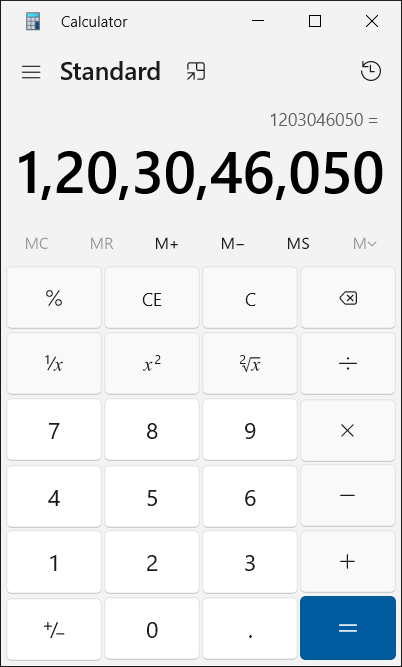
Task: Robotic Enterprise Framework
Workflow: Recording_Ui_Path

Step 1: Calculator in window 'Calculator' (applicationframehost.exe)

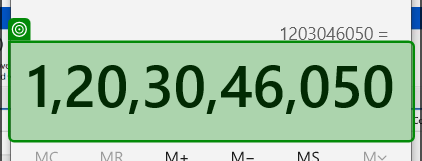
Step 2: get-text from '1,20,30,46,050'

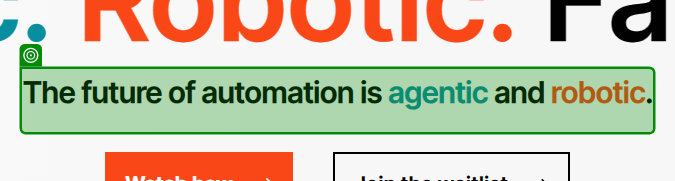
Step 3: get-text from 'The future of automatio…'

Step 4: boys.png(1) in window 'boys.png' (photos.exe) (no picture)

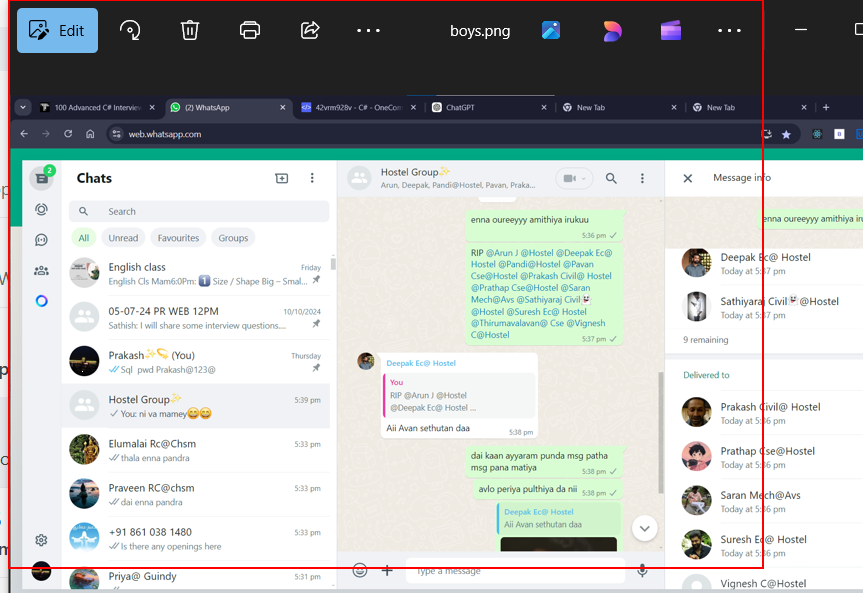
Step 5: get-text from the pane

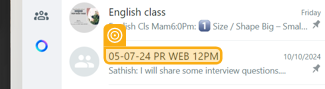
Step 6: get-text from 'Any Word Group'